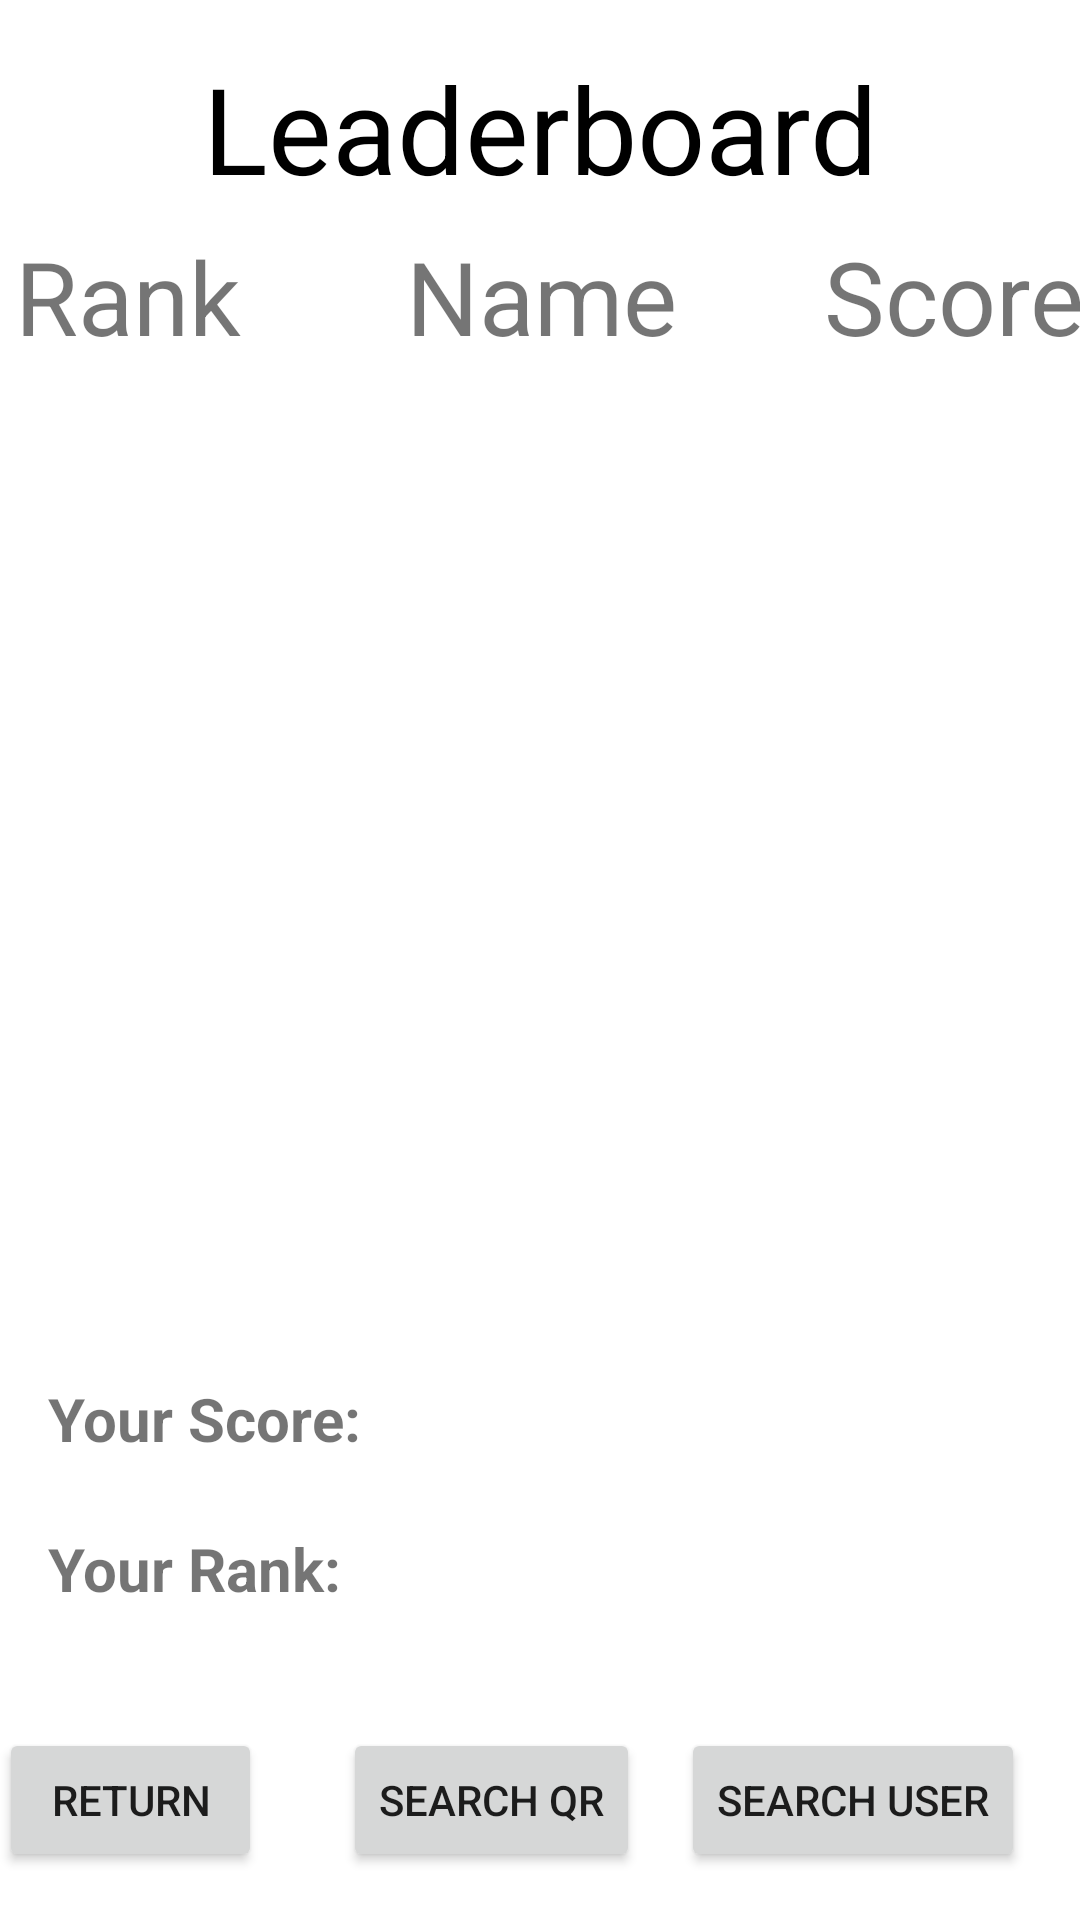

This screen was rendered from an Android layout file. Write that file and the resources it references.
<!-- AndroidManifest.xml: application theme Theme.QRGame -->
<!-- res/layout/scoreboard.xml -->
<?xml version="1.0" encoding="utf-8"?>
<androidx.constraintlayout.widget.ConstraintLayout xmlns:android="http://schemas.android.com/apk/res/android"
    xmlns:app="http://schemas.android.com/apk/res-auto"
    xmlns:tools="http://schemas.android.com/tools"
    android:layout_width="match_parent"
    android:layout_height="match_parent"
    tools:layout_editor_absoluteX="-1dp"
    tools:layout_editor_absoluteY="-1dp">

    <TextView
        android:id="@+id/leaderboard2"
        android:layout_width="275dp"
        android:layout_height="49dp"
        android:layout_gravity="center"
        android:layout_marginTop="16dp"
        android:text="Leaderboard"
        android:textAlignment="center"
        android:textColor="#FF000000"
        android:textSize="40sp"
        app:layout_constraintEnd_toEndOf="parent"
        app:layout_constraintStart_toStartOf="parent"
        app:layout_constraintTop_toTopOf="parent" />

    <ListView
        android:id="@+id/scoreboard_list"
        android:layout_width="404dp"
        android:layout_height="387dp"
        android:layout_marginTop="8dp"
        android:textAlignment="center"
        app:layout_constraintBottom_toBottomOf="parent"
        app:layout_constraintEnd_toEndOf="parent"
        app:layout_constraintStart_toStartOf="parent"
        app:layout_constraintTop_toBottomOf="@+id/linearLayout"
        app:layout_constraintVertical_bias="0.0" />

    <Button
        android:id="@+id/button2"
        android:layout_width="wrap_content"
        android:layout_height="wrap_content"
        android:layout_marginEnd="27dp"
        android:layout_marginBottom="16dp"
        android:text="Return"
        app:layout_constraintBottom_toBottomOf="parent"
        app:layout_constraintEnd_toStartOf="@+id/button3" />

    <Button
        android:id="@+id/button3"
        android:layout_width="wrap_content"
        android:layout_height="wrap_content"
        android:layout_marginBottom="16dp"
        android:text="Search QR"
        app:layout_constraintBottom_toBottomOf="parent"
        app:layout_constraintEnd_toEndOf="parent"
        app:layout_constraintHorizontal_bias="0.438"
        app:layout_constraintStart_toStartOf="parent" />

    <Button
        android:id="@+id/button4"
        android:layout_width="wrap_content"
        android:layout_height="wrap_content"
        android:layout_marginStart="11dp"
        android:layout_marginEnd="16dp"
        android:layout_marginBottom="16dp"
        android:text="Search User"
        app:layout_constraintBottom_toBottomOf="parent"
        app:layout_constraintEnd_toEndOf="parent"
        app:layout_constraintStart_toEndOf="@+id/button3" />

    <LinearLayout
        android:id="@+id/linearLayout"
        android:layout_width="413dp"
        android:layout_height="57dp"
        android:layout_marginTop="11dp"
        android:orientation="horizontal"
        app:layout_constraintEnd_toEndOf="parent"
        app:layout_constraintStart_toStartOf="parent"
        app:layout_constraintTop_toBottomOf="@+id/leaderboard2">

        <TextView
            android:id="@+id/textView11"
            android:layout_width="match_parent"
            android:layout_height="match_parent"
            android:layout_gravity="center_horizontal"
            android:layout_weight="1"
            android:text="Rank"
            android:textAlignment="center"
            android:textSize="34sp" />

        <TextView
            android:id="@+id/textView14"
            android:layout_width="match_parent"
            android:layout_height="match_parent"
            android:layout_weight="1"
            android:text="Name"
            android:textAlignment="center"
            android:textSize="34sp" />

        <TextView
            android:id="@+id/textView15"
            android:layout_width="match_parent"
            android:layout_height="match_parent"
            android:layout_weight="1"
            android:text="Score"
            android:textAlignment="center"
            android:textSize="34sp" />
    </LinearLayout>

    <TextView
        android:id="@+id/cur_score"
        android:layout_width="354dp"
        android:layout_height="50dp"
        android:layout_marginStart="16dp"
        android:gravity="center_vertical|left"
        android:text="Your Score:"
        android:textSize="20sp"
        android:textStyle="bold"
        app:layout_constraintBottom_toTopOf="@+id/cur_rank"
        app:layout_constraintStart_toStartOf="parent" />

    <TextView
        android:id="@+id/cur_rank"
        android:layout_width="354dp"
        android:layout_height="50dp"
        android:layout_marginStart="16dp"
        android:layout_marginBottom="28dp"
        android:gravity="center_vertical|left"
        android:text="Your Rank:"
        android:textSize="20sp"
        android:textStyle="bold"
        app:layout_constraintBottom_toTopOf="@+id/button2"
        app:layout_constraintStart_toStartOf="parent" />

</androidx.constraintlayout.widget.ConstraintLayout>
<!-- resources referenced by this layout -->
<resources>
  <style name="Theme.QRGame" parent="Theme.MaterialComponents.DayNight.DarkActionBar">
          
          <item name="colorPrimary">@color/purple_500</item>
          <item name="colorPrimaryVariant">@color/purple_700</item>
          <item name="colorOnPrimary">@color/white</item>
          
          <item name="colorSecondary">@color/teal_200</item>
          <item name="colorSecondaryVariant">@color/teal_700</item>
          <item name="colorOnSecondary">@color/black</item>
          
          <item name="android:statusBarColor">?attr/colorPrimaryVariant</item>
          
      </style>
  <color name="purple_500">#FF6200EE</color>
  <color name="purple_700">#FF3700B3</color>
  <color name="white">#FFFFFFFF</color>
  <color name="teal_200">#FF03DAC5</color>
  <color name="teal_700">#FF018786</color>
  <color name="black">#FF000000</color>
</resources>
